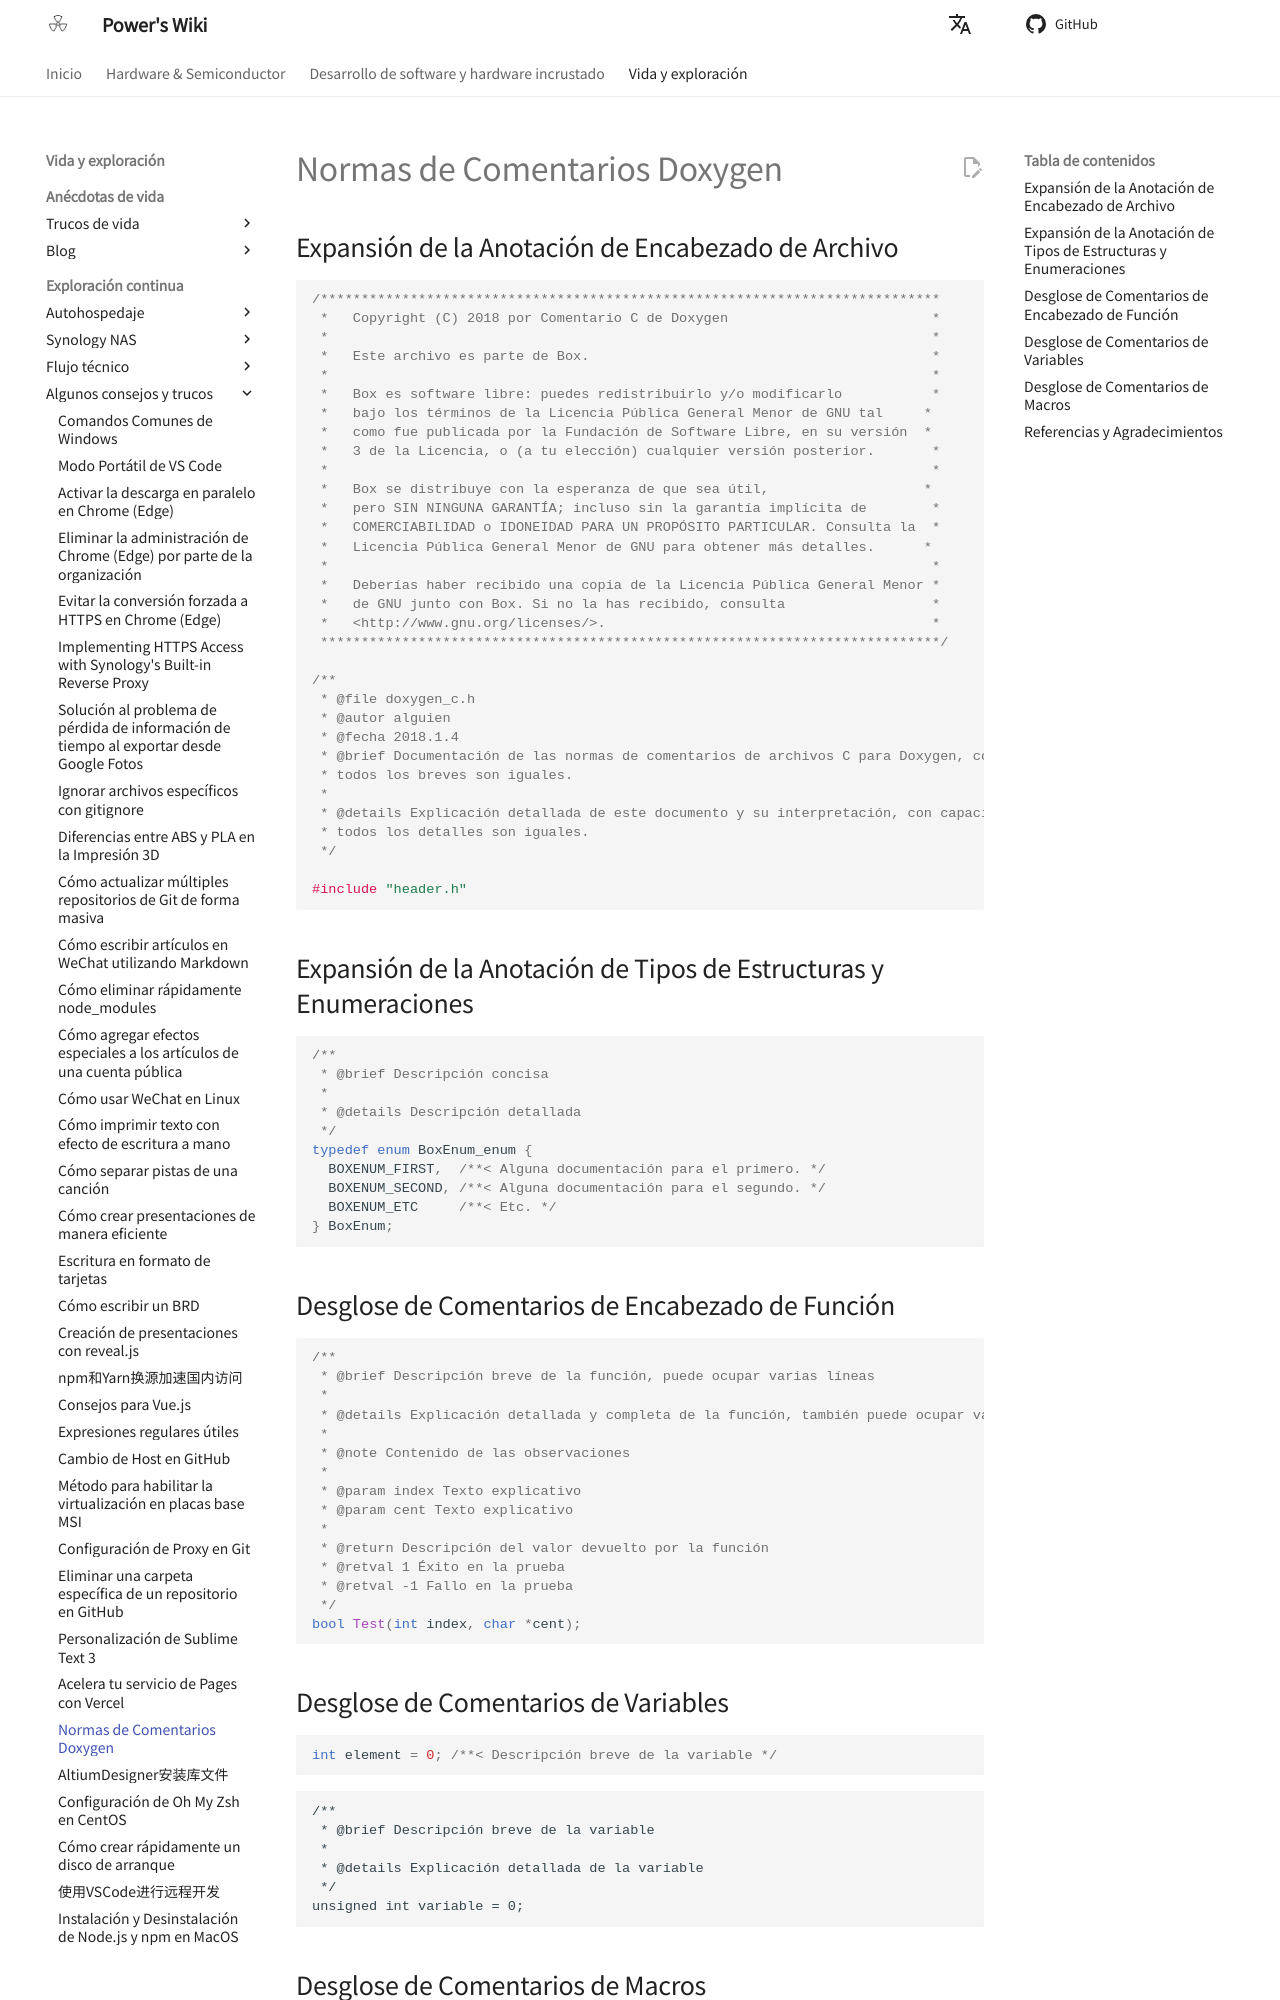

repository: linyuxuanlin/Wiki_MkDocs · page: es/Doxygen注释规范/index.html · generator: mkdocs

# Normas de Comentarios Doxygen

## Expansión de la Anotación de Encabezado de Archivo

```c
/****************************************************************************
 *   Copyright (C) 2018 por Comentario C de Doxygen                         *
 *                                                                          *
 *   Este archivo es parte de Box.                                          *
 *                                                                          *
 *   Box es software libre: puedes redistribuirlo y/o modificarlo           *
 *   bajo los términos de la Licencia Pública General Menor de GNU tal     *
 *   como fue publicada por la Fundación de Software Libre, en su versión  *
 *   3 de la Licencia, o (a tu elección) cualquier versión posterior.       *
 *                                                                          *
 *   Box se distribuye con la esperanza de que sea útil,                   *
 *   pero SIN NINGUNA GARANTÍA; incluso sin la garantía implícita de        *
 *   COMERCIABILIDAD o IDONEIDAD PARA UN PROPÓSITO PARTICULAR. Consulta la  *
 *   Licencia Pública General Menor de GNU para obtener más detalles.      *
 *                                                                          *
 *   Deberías haber recibido una copia de la Licencia Pública General Menor *
 *   de GNU junto con Box. Si no la has recibido, consulta                  *
 *   <http://www.gnu.org/licenses/>.                                        *
 ****************************************************************************/

/**
 * @file doxygen_c.h
 * @autor alguien
 * @fecha 2018.1.4
 * @brief Documentación de las normas de comentarios de archivos C para Doxygen, con capacidad de salto de línea,
 * todos los breves son iguales.
 *
 * @details Explicación detallada de este documento y su interpretación, con capacidad de salto de línea,
 * todos los detalles son iguales.
 */

#include "header.h"
```

## Expansión de la Anotación de Tipos de Estructuras y Enumeraciones

```c
/**
 * @brief Descripción concisa
 *
 * @details Descripción detallada
 */
typedef enum BoxEnum_enum {
  BOXENUM_FIRST,  /**< Alguna documentación para el primero. */
  BOXENUM_SECOND, /**< Alguna documentación para el segundo. */
  BOXENUM_ETC     /**< Etc. */
} BoxEnum;
```

## Desglose de Comentarios de Encabezado de Función

```c
/**
 * @brief Descripción breve de la función, puede ocupar varias líneas
 *
 * @details Explicación detallada y completa de la función, también puede ocupar varias líneas
 *
 * @note Contenido de las observaciones
 *
 * @param index Texto explicativo
 * @param cent Texto explicativo
 *
 * @return Descripción del valor devuelto por la función
 * @retval 1 Éxito en la prueba
 * @retval -1 Fallo en la prueba
 */
bool Test(int index, char *cent);
```
